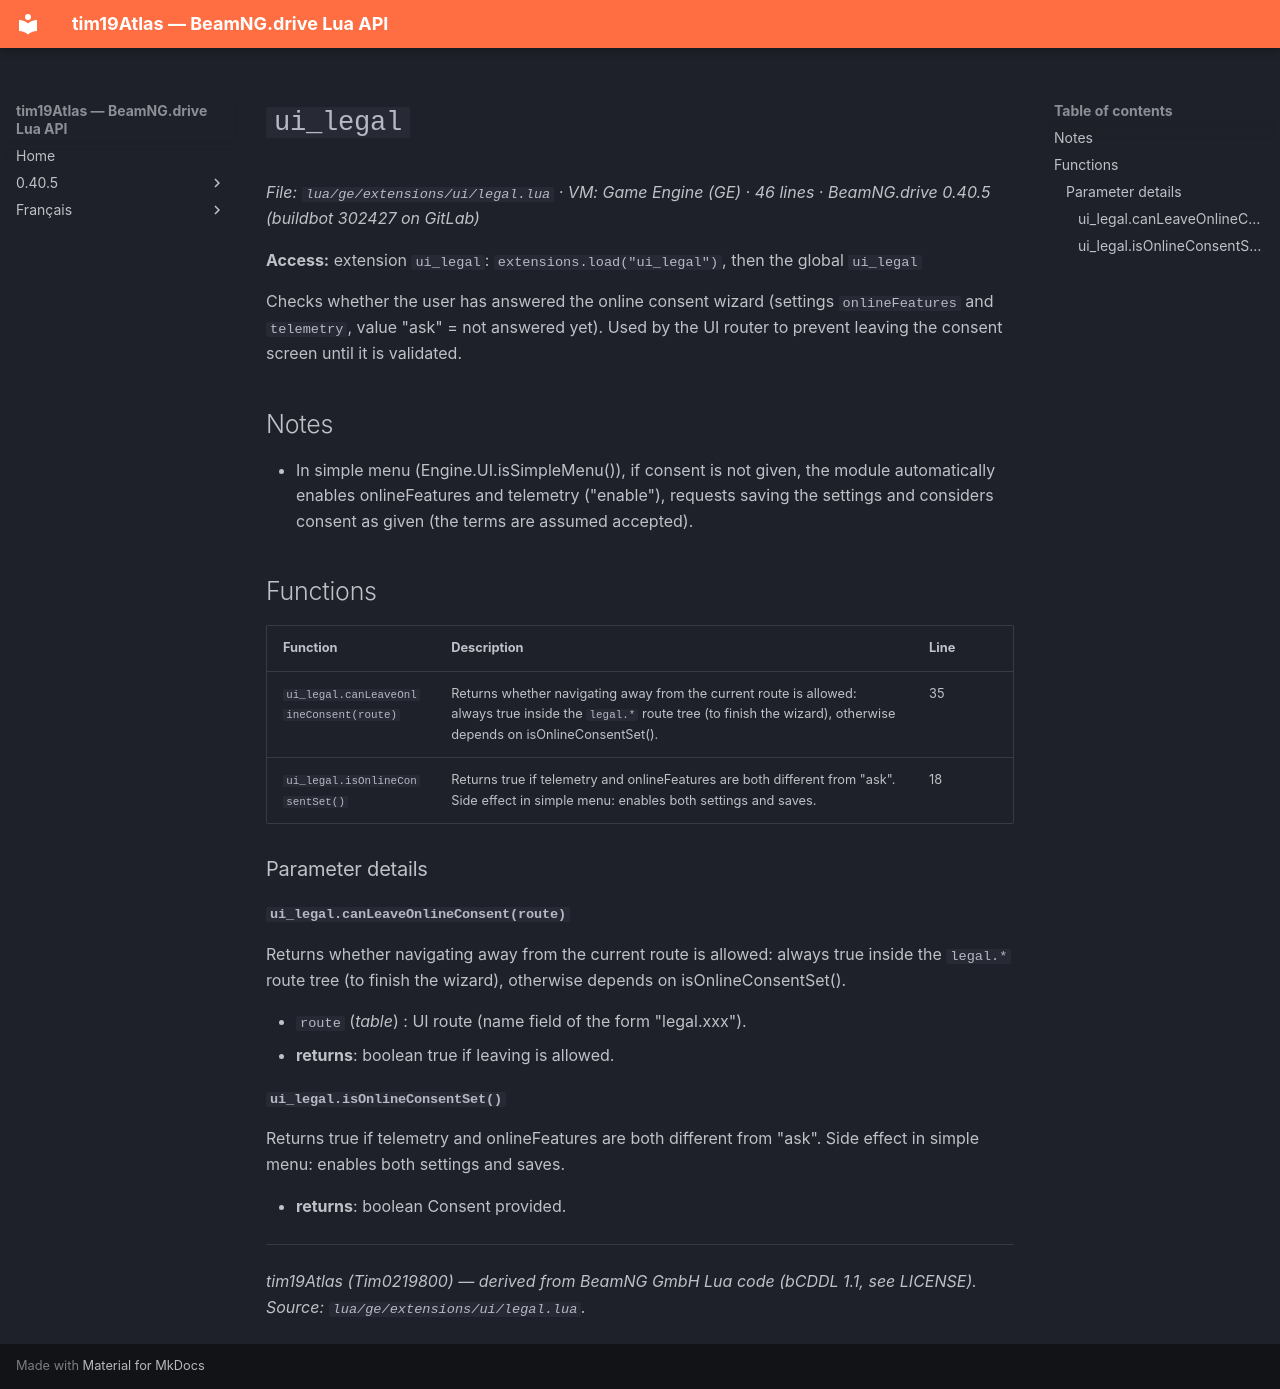

repository: Tim0219800/beamng-lua-atlas · page: 0.40.5/ge/extensions/ui/legal.html · generator: mkdocs

# `ui_legal`

*File: `lua/ge/extensions/ui/legal.lua` · VM: Game Engine (GE) · 46 lines · BeamNG.drive 0.40.5 (buildbot 302427 on GitLab)*

**Access:** extension `ui_legal`: `extensions.load("ui_legal")`, then the global `ui_legal`

Checks whether the user has answered the online consent wizard (settings `onlineFeatures` and `telemetry`, value "ask" = not answered yet). Used by the UI router to prevent leaving the consent screen until it is validated.

## Notes

- In simple menu (Engine.UI.isSimpleMenu()), if consent is not given, the module automatically enables onlineFeatures and telemetry ("enable"), requests saving the settings and considers consent as given (the terms are assumed accepted).

## Functions

| Function | Description | Line |
|---|---|---|
| `ui_legal.canLeaveOnlineConsent(route)` | Returns whether navigating away from the current route is allowed: always true inside the `legal.*` route tree (to finish the wizard), otherwise depends on isOnlineConsentSet(). | 35 |
| `ui_legal.isOnlineConsentSet()` | Returns true if telemetry and onlineFeatures are both different from "ask". Side effect in simple menu: enables both settings and saves. | 18 |

### Parameter details

#### `ui_legal.canLeaveOnlineConsent(route)`

Returns whether navigating away from the current route is allowed: always true inside the `legal.*` route tree (to finish the wizard), otherwise depends on isOnlineConsentSet().

- `route` (*table*) : UI route (name field of the form "legal.xxx").
- **returns**: boolean true if leaving is allowed.

#### `ui_legal.isOnlineConsentSet()`

Returns true if telemetry and onlineFeatures are both different from "ask". Side effect in simple menu: enables both settings and saves.

- **returns**: boolean Consent provided.

---
*tim19Atlas (Tim0219800) — derived from BeamNG GmbH Lua code (bCDDL 1.1, see LICENSE). Source: `lua/ge/extensions/ui/legal.lua`.*
